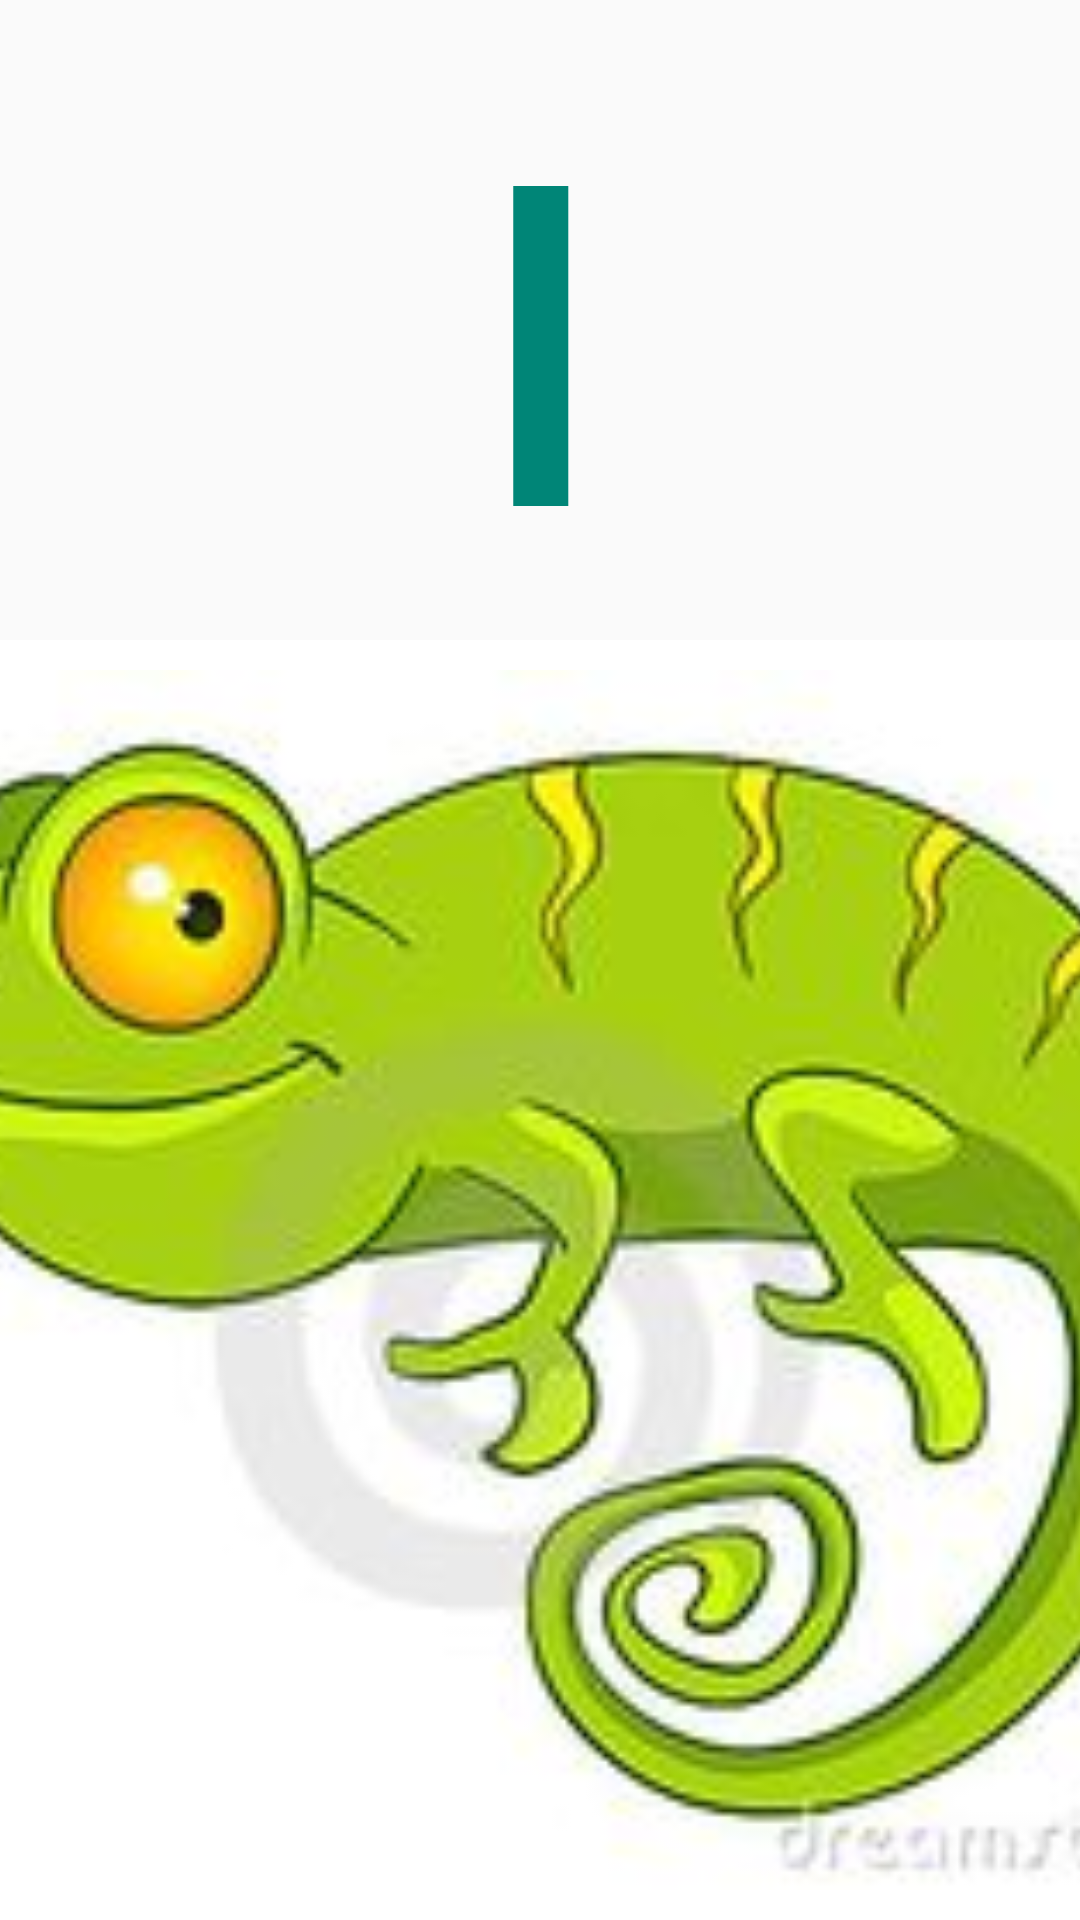

Produce the Android XML layout that renders to this screen, including the resource entries it uses.
<!-- AndroidManifest.xml: application theme AppTheme -->
<!-- res/layout/activity_i.xml -->
<LinearLayout
    xmlns:android="http://schemas.android.com/apk/res/android"
    xmlns:tools="http://schemas.android.com/tools"
    android:layout_width="match_parent"
    android:layout_height="match_parent"
    tools:context=".MainActivity"
    android:orientation="vertical"
    >
    <FrameLayout
        android:id="@+id/container"
        android:layout_width="match_parent"
        android:layout_height="0dp"
        android:layout_weight="0.5">
        <Button
            style="@style/Base.Widget.AppCompat.Button.Borderless.Colored"
            android:layout_height="match_parent"
            android:layout_width="match_parent"
            android:text="I"
            android:id="@+id/letra"
            android:textSize="150dp"
            />
    </FrameLayout>
    <FrameLayout
        android:background="@color/blanco"
        android:id="@+id/container1"
        android:layout_width="match_parent"
        android:layout_height="0dp"
        android:layout_weight="1">
        <ImageButton
            android:id="@+id/imagen"
            style="@style/Base.Widget.AppCompat.Button.Borderless.Colored"
            android:layout_height="match_parent"
            android:layout_width="match_parent"
            android:src="@drawable/iguana"
            android:scaleType="centerCrop"
            />
    </FrameLayout>
</LinearLayout>
<!-- resources referenced by this layout -->
<resources>
  <color name="blanco">#ffffff</color>
  <!-- drawable iguana: jpg bitmap (drawable-xxhdpi, 9589 bytes) -->
  <style name="AppTheme" parent="Theme.AppCompat.Light.NoActionBar">
          <item name="android:windowActionBar">false</item>
          <item name="android:windowNoTitle">true</item>
          <item name="android:windowFullscreen">true</item>
      </style>
</resources>
